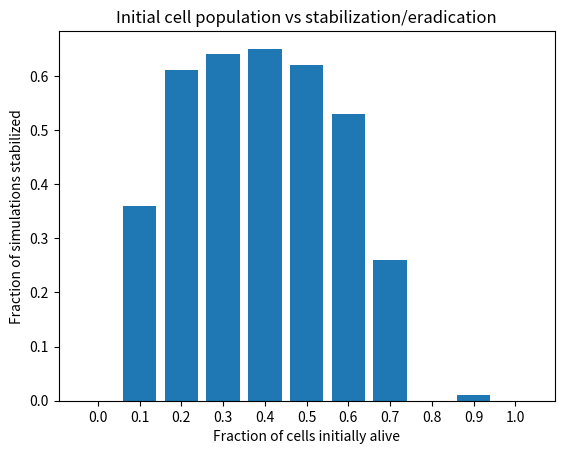

Here is the Python script that generated this plot:
import matplotlib.pyplot as plot

data = [0.00, 0.36, 0.61, 0.64, 0.65, 0.62, 0.53, 0.26, 0.00, 0.01, 0.00]
labels = map(lambda n: n/10.0, range(0, len(data)))

plot.bar(range(len(data)), data)

plot.xlabel('Fraction of cells initially alive')
plot.ylabel('Fraction of simulations stabilized')
plot.title('Initial cell population vs stabilization/eradication')
plot.xticks(range(len(data)))
plot.gca().set_xticklabels(labels)

plot.show()
